Photos from the image-classification dataset "Dataset 2" in the GitHub repository fanweiying/Symmetry-recognition. Its 14 classes are: 10-fold symmetry order, 12-fold symmetry order, 14-fold symmetry order, 16-fold symmetry order, 18-fold symmetry order, 20-fold symmetry order, 2-fold symmetry order, 3-fold symmetry order, 4-fold symmetry order, 5-fold symmetry order, 6-fold symmetry order, 7-fold symmetry order, 8-fold symmetry order, 9-fold symmetry order.

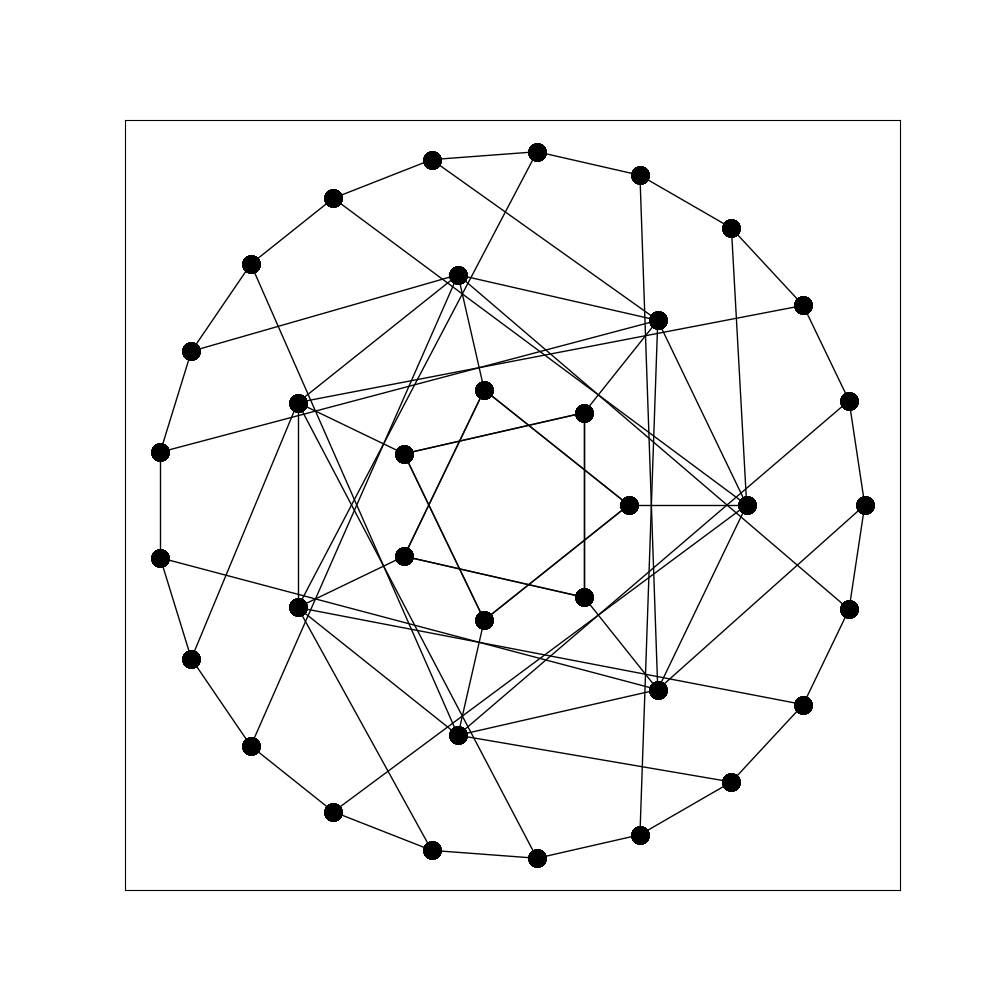
Label: 7-fold symmetry order

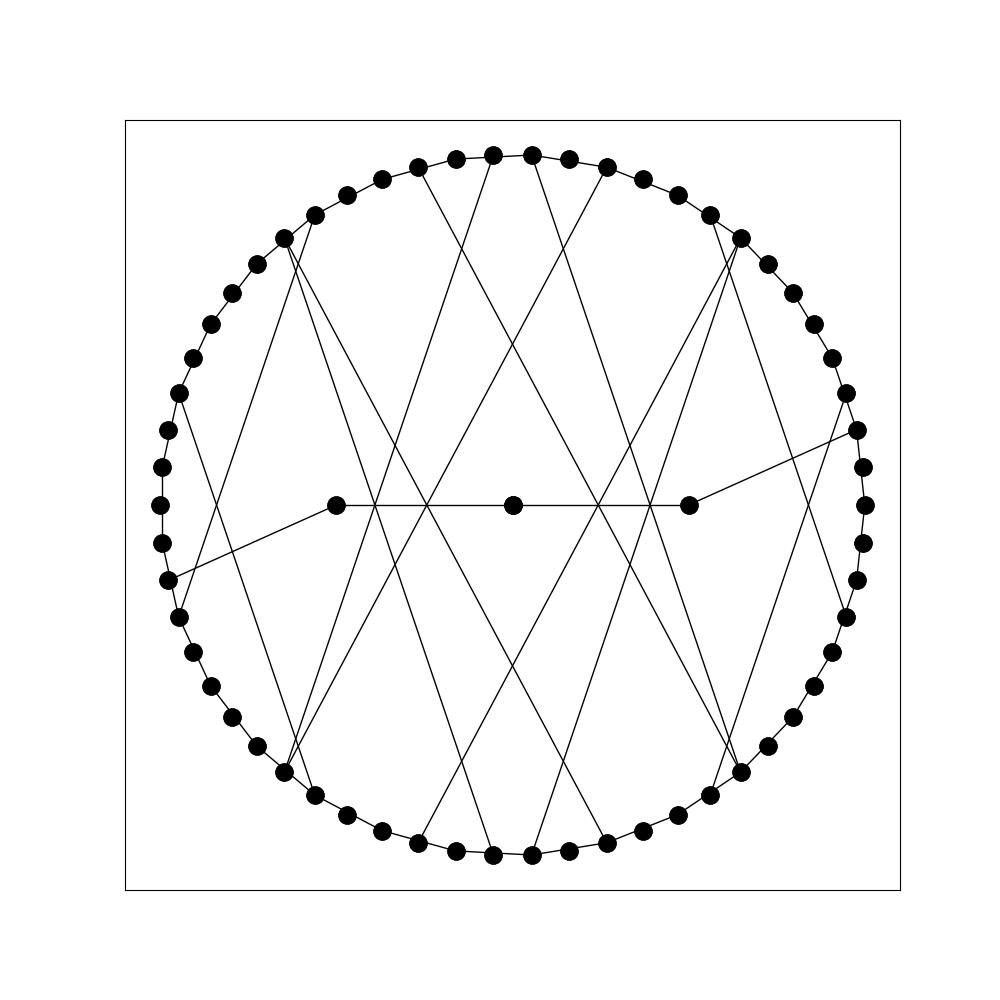
Label: 2-fold symmetry order

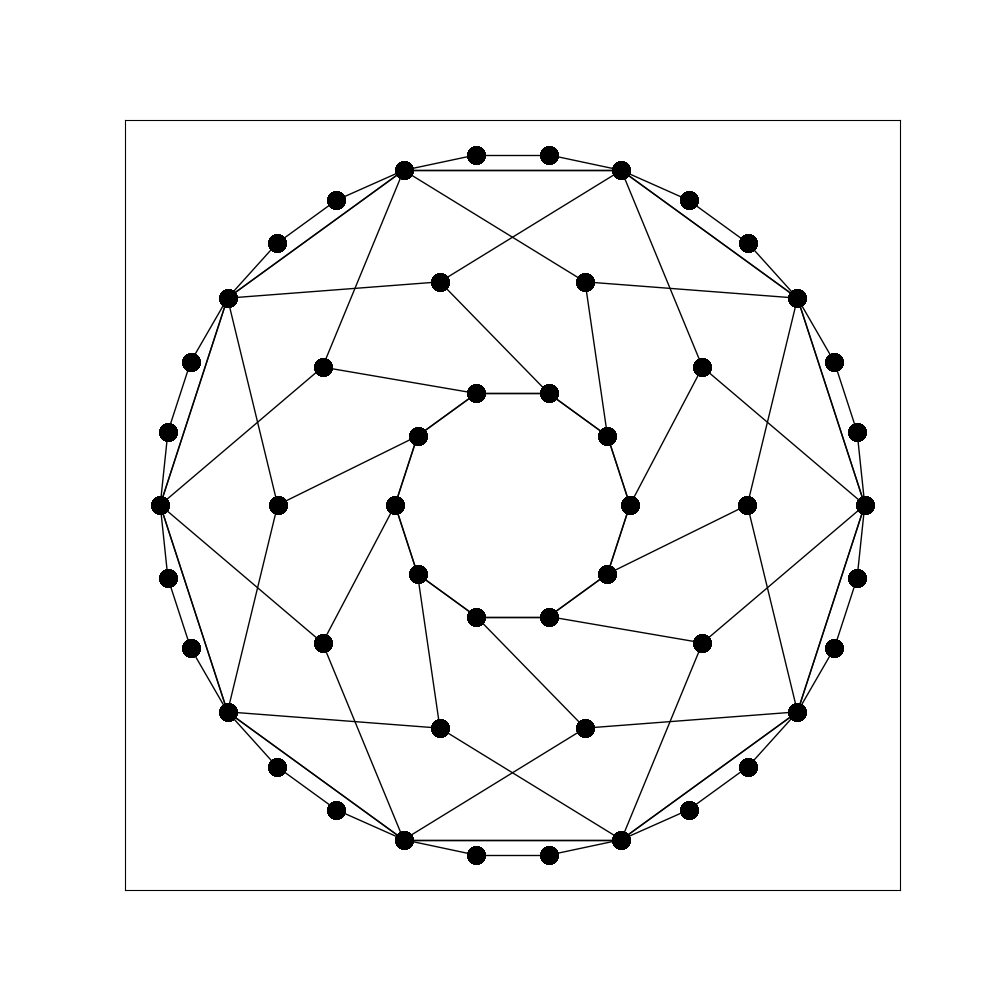
Label: 10-fold symmetry order

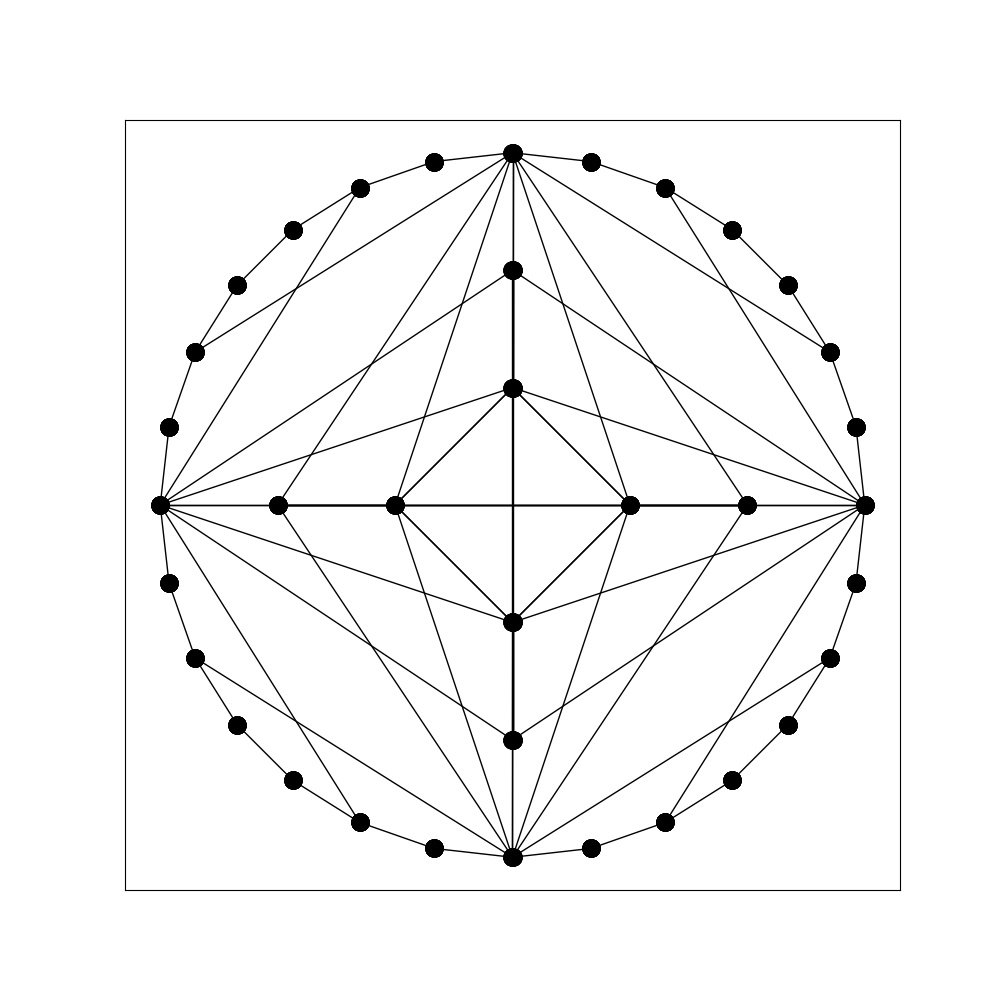
Label: 8-fold symmetry order

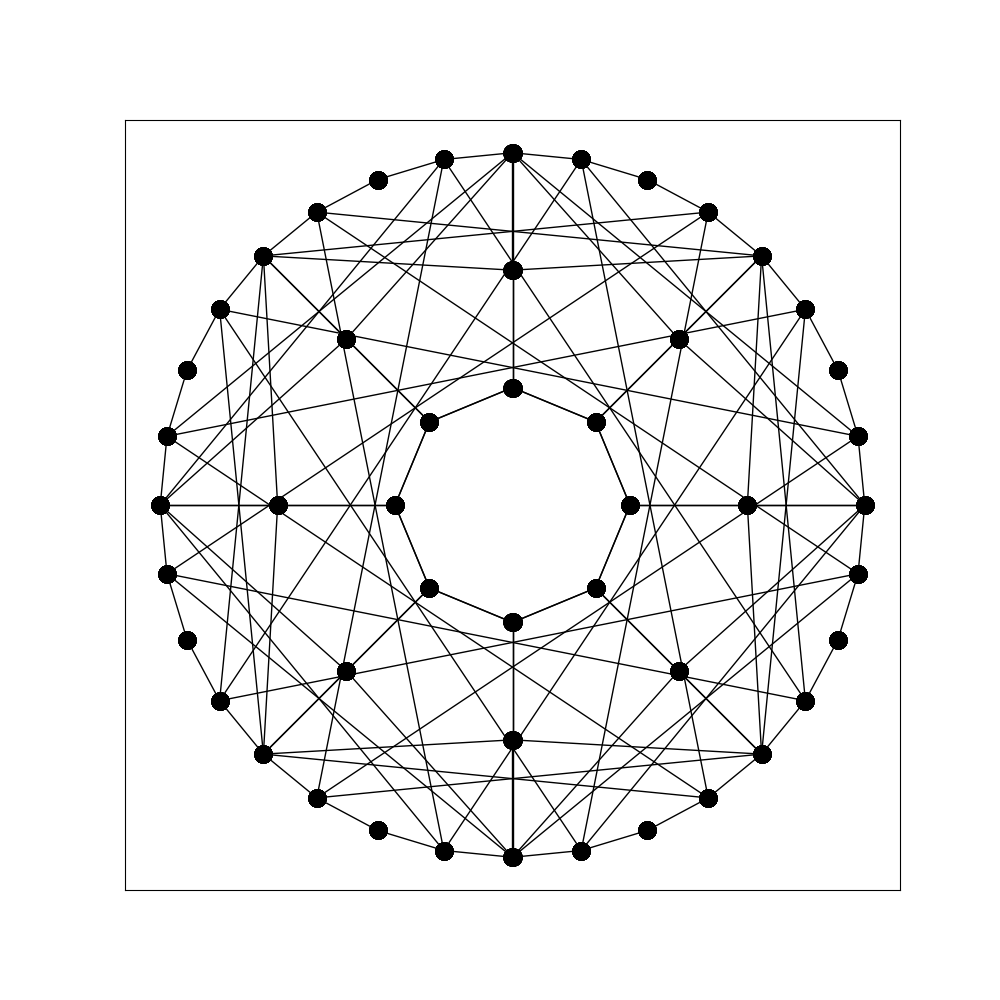
Label: 16-fold symmetry order

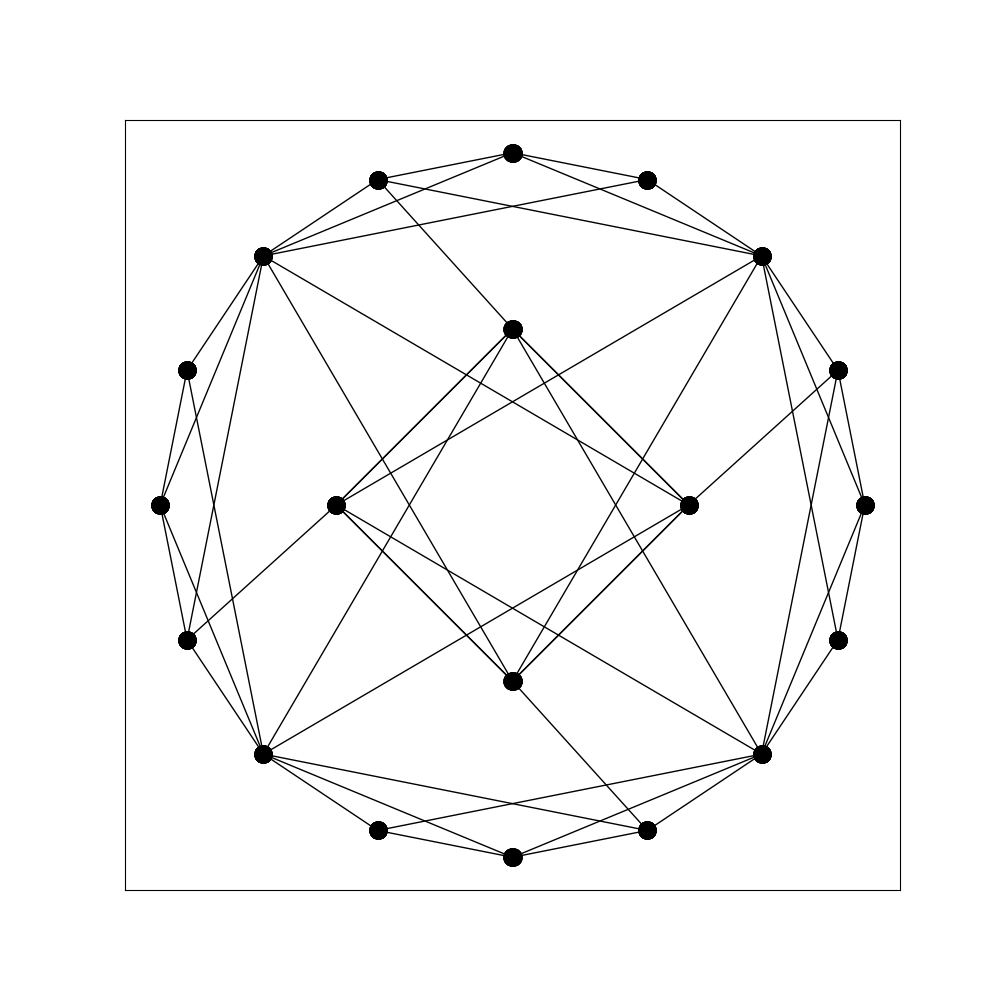
Label: 4-fold symmetry order
